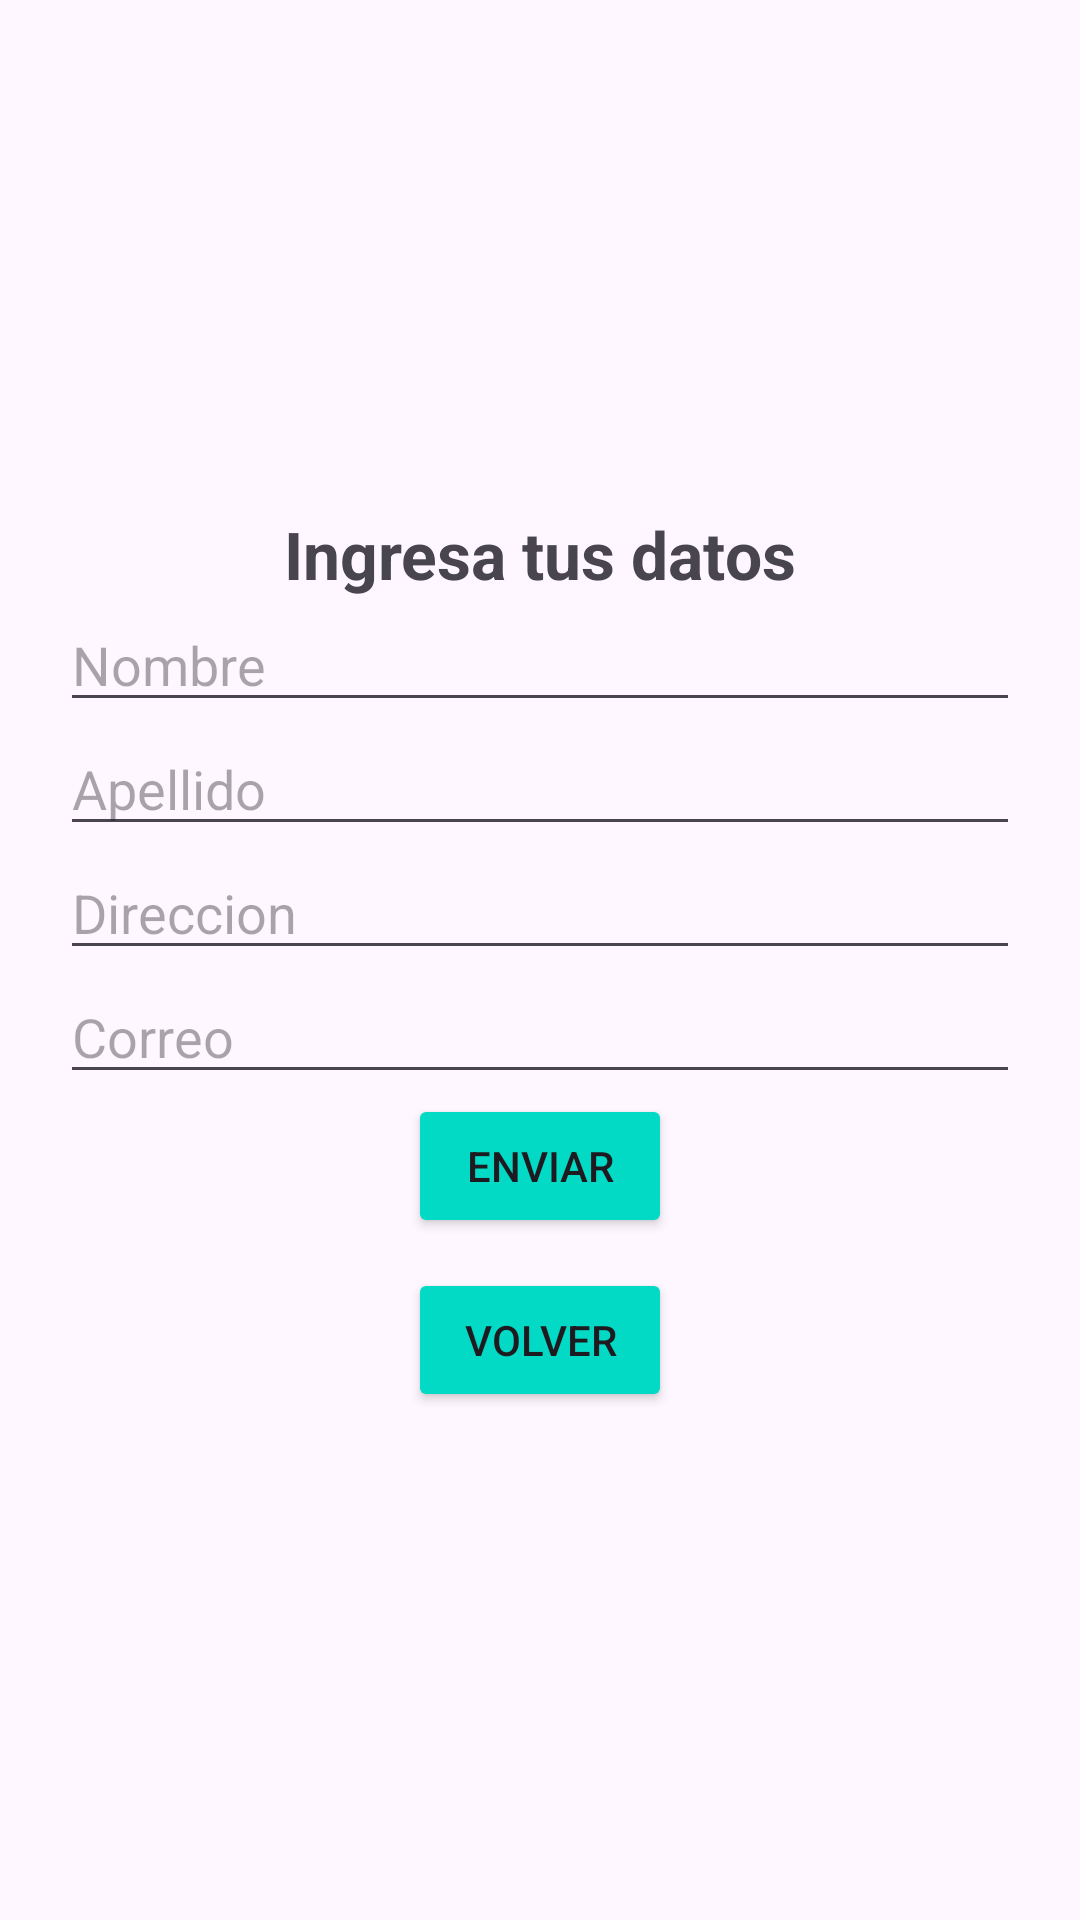

The Android layout XML behind this screen, and the referenced resources:
<!-- AndroidManifest.xml: application theme Theme.Educaduca_Mobile -->
<!-- res/layout/activity_form.xml -->
<?xml version="1.0" encoding="utf-8"?>
<LinearLayout xmlns:android="http://schemas.android.com/apk/res/android"
    android:layout_width="match_parent"
    android:layout_height="match_parent"
    android:orientation="vertical"
    android:padding="20dp">

    <TextView
        android:layout_width="wrap_content"
        android:layout_height="wrap_content"
        android:text="Ingresa tus datos"
        android:textSize="22sp"
        android:textStyle="bold"
        android:layout_gravity="center_horizontal"
        android:paddingTop="150dp"/>

    <EditText
        android:id="@+id/etNombre"
        android:layout_width="match_parent"
        android:layout_height="wrap_content"
        android:hint="Nombre"/>

    <EditText
        android:id="@+id/etApellido"
        android:layout_width="match_parent"
        android:layout_height="wrap_content"
        android:hint="Apellido"/>

    <EditText
        android:id="@+id/etDireccion"
        android:layout_width="match_parent"
        android:layout_height="wrap_content"
        android:hint="Direccion"/>

    <EditText
        android:id="@+id/etCorreo"
        android:layout_width="match_parent"
        android:layout_height="wrap_content"
        android:hint="Correo"/>

    <Button
        android:id="@+id/btnEnviar"
        android:layout_width="wrap_content"
        android:layout_height="wrap_content"
        android:text="Enviar"
        android:layout_gravity="center_horizontal"
        android:backgroundTint="@color/accent"/>

    <Button
        android:id="@+id/btnVolver"
        android:layout_width="wrap_content"
        android:layout_height="wrap_content"
        android:text="Volver"
        android:layout_gravity="center_horizontal"
        android:backgroundTint="@color/accent"
        android:layout_marginTop="10dp"/>

</LinearLayout>
<!-- resources referenced by this layout -->
<resources>
  <color name="accent">#03DAC5</color>
  <style name="Theme.Educaduca_Mobile" parent="Base.Theme.Educaduca_Mobile" />
  <style name="Base.Theme.Educaduca_Mobile" parent="Theme.Material3.DayNight.NoActionBar">
          
          
      </style>
</resources>
